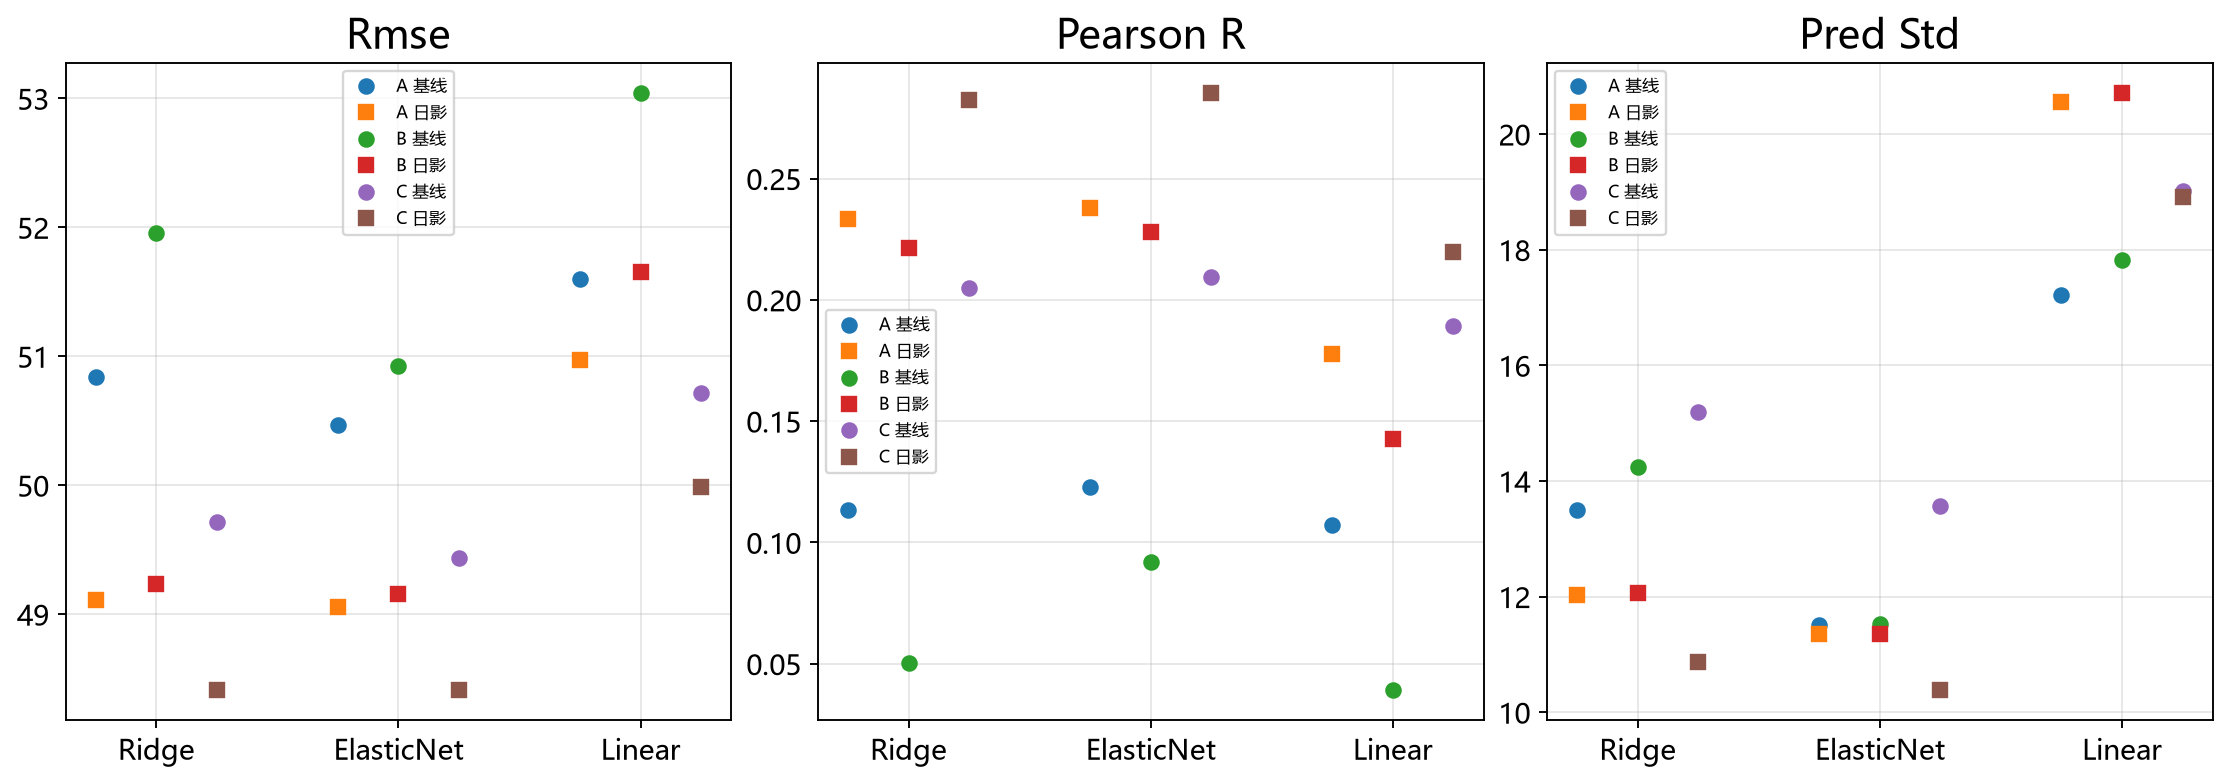

The file beside this chart, header and first rows:
scheme, model_family, run_id_base, run_id_treatment, base_alpha, base_l1_ratio, treat_alpha, treat_l1_ratio, base_rmse, treat_rmse, base_pearson_r, treat_pearson_r, base_pred_std, treat_pred_std, rmse_gain, mae_gain, pearson_gain, n_test
A, ridge, A_base_ridge, A_shadow_ridge, 10.0, , 100.0, , 50.84, 49.11, 0.1135, 0.2334, 13.49, 12.02, 1.728, 1.893, 0.1199, 35
A, elasticnet, A_base_elasticnet, A_shadow_elasticnet, 1.0, 0.9, 1.0, 0.01, 50.47, 49.06, 0.123, 0.2379, 11.5, 11.36, 1.407, 1.362, 0.115, 35
A, linear_unpenalized, A_base_linear_unpenalized, A_shadow_linear_unpenalized, , , , , 51.6, 50.97, 0.107, 0.1779, 17.21, 20.55, 0.6266, 0.05973, 0.07085, 35
B, ridge, B_base_ridge, B_shadow_ridge, 10.0, , 100.0, , 51.96, 49.24, 0.05049, 0.2214, 14.24, 12.05, 2.721, 2.583, 0.1709, 35
B, elasticnet, B_base_elasticnet, B_shadow_elasticnet, 1.0, 0.9, 1.0, 0.01, 50.92, 49.16, 0.09178, 0.2281, 11.52, 11.36, 1.762, 1.518, 0.1363, 35
B, linear_unpenalized, B_base_linear_unpenalized, B_shadow_linear_unpenalized, , , , , 53.04, 51.66, 0.039, 0.1426, 17.83, 20.71, 1.387, -0.1238, 0.1036, 35
C, ridge, C_base_ridge, C_shadow_ridge, 10.0, , 100.0, , 49.71, 48.41, 0.205, 0.2823, 15.18, 10.87, 1.304, 0.3353, 0.07728, 35
C, elasticnet, C_base_elasticnet, C_shadow_elasticnet, 1.0, 0.9, 1.0, 0.01, 49.44, 48.41, 0.2095, 0.2854, 13.56, 10.38, 1.024, 0.06386, 0.07582, 35
C, linear_unpenalized, C_base_linear_unpenalized, C_shadow_linear_unpenalized, , , , , 50.71, 49.99, 0.1892, 0.2198, 19.02, 18.91, 0.7275, -0.2415, 0.03058, 35
